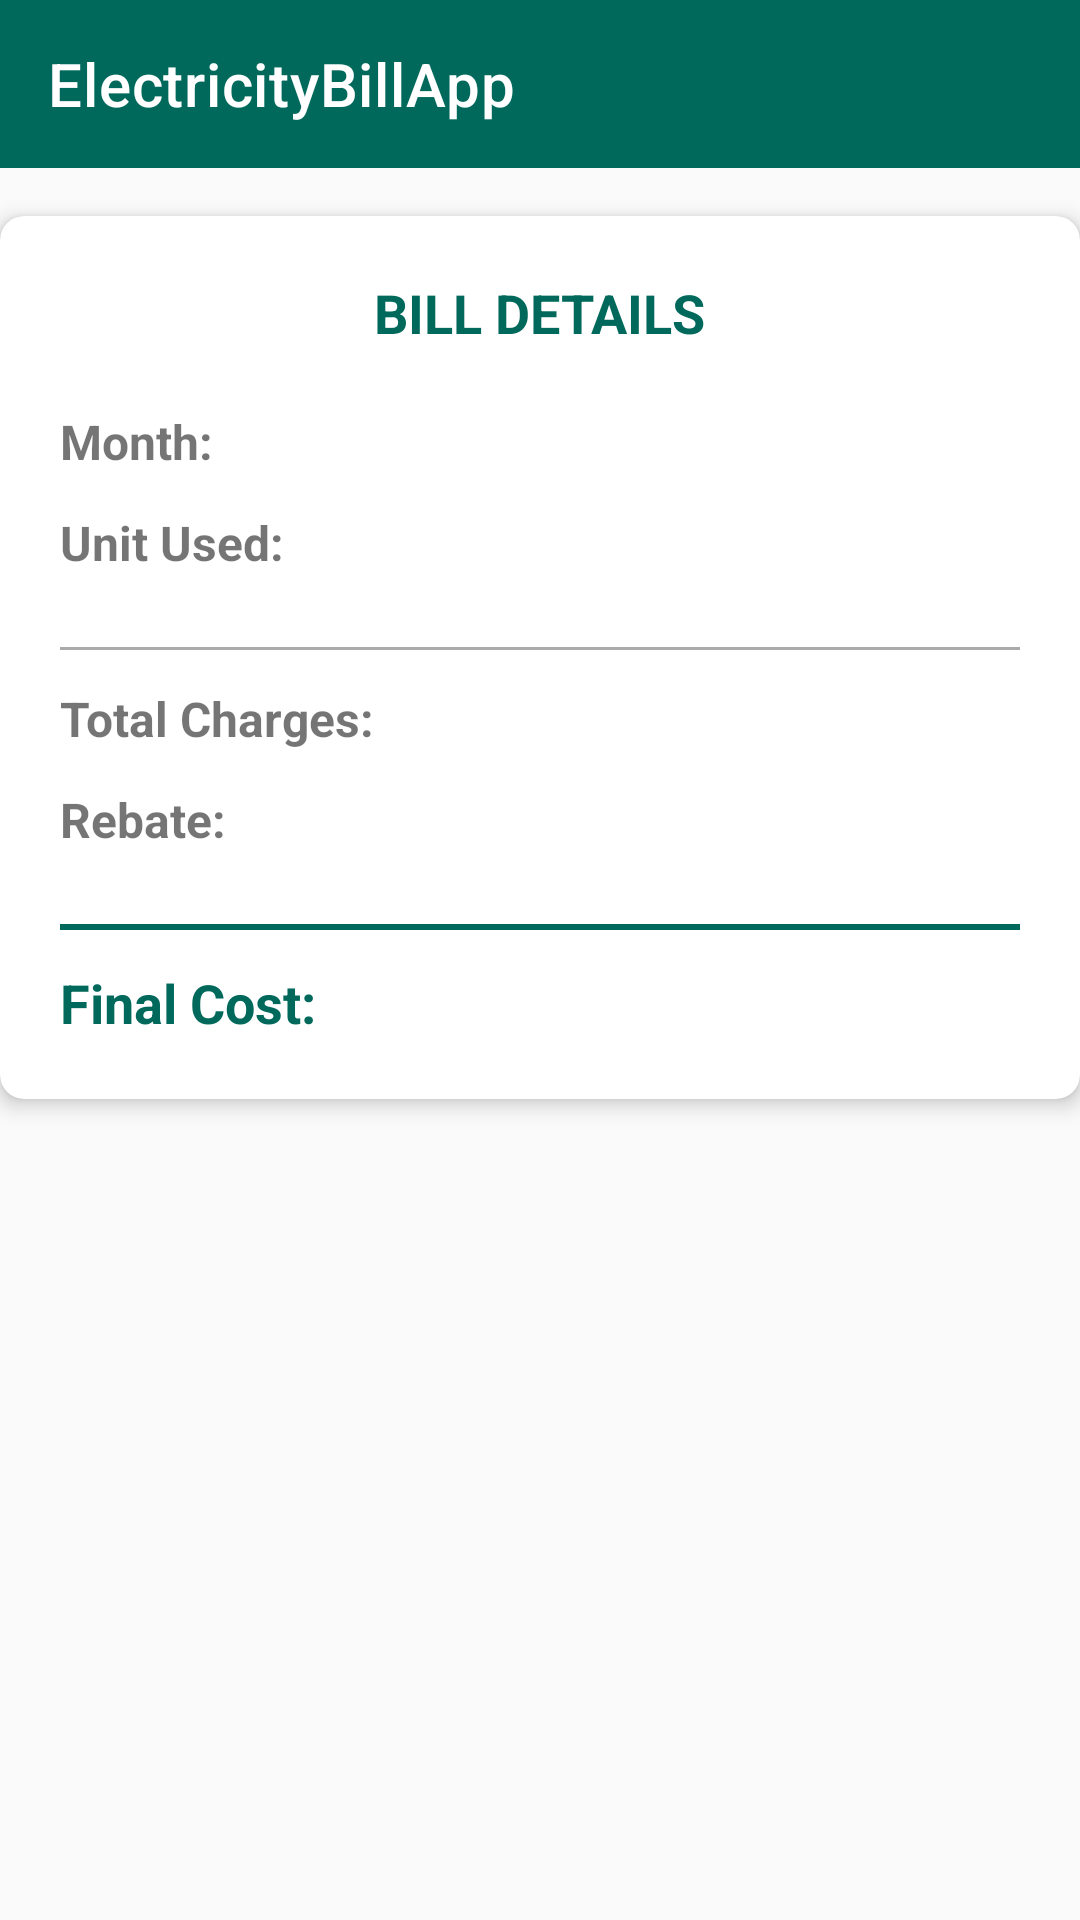

Produce the Android XML layout that renders to this screen, including the resource entries it uses.
<!-- AndroidManifest.xml: application theme Theme.ElectricityBillApp -->
<!-- res/layout/activity_view_bill.xml -->
<?xml version="1.0" encoding="utf-8"?>
<LinearLayout xmlns:android="http://schemas.android.com/apk/res/android"
    xmlns:app="http://schemas.android.com/apk/res-auto"
    android:layout_width="match_parent"
    android:layout_height="match_parent"
    android:orientation="vertical"
    android:background="@color/background">

    <androidx.appcompat.widget.Toolbar
        android:id="@+id/toolbar"
        android:layout_width="match_parent"
        android:layout_height="?attr/actionBarSize"
        android:background="@color/primary"
        app:titleTextColor="@android:color/white"
        app:title="@string/app_name"/>

    <androidx.cardview.widget.CardView
        android:layout_width="match_parent"
        android:layout_height="wrap_content"
        app:cardCornerRadius="8dp"
        app:cardElevation="4dp"
        android:layout_marginTop="16dp">

        <LinearLayout
            android:layout_width="match_parent"
            android:layout_height="wrap_content"
            android:orientation="vertical"
            android:padding="20dp">

            <TextView
                android:layout_width="wrap_content"
                android:layout_height="wrap_content"
                android:text="BILL DETAILS"
                android:textStyle="bold"
                android:textSize="18sp"
                android:textColor="@color/primary"
                android:layout_gravity="center"
                android:layout_marginBottom="20dp"/>

            
            <LinearLayout
                android:layout_width="match_parent"
                android:layout_height="wrap_content"
                android:orientation="horizontal"
                android:layout_marginBottom="12dp">
                <TextView
                    android:layout_width="0dp"
                    android:layout_height="wrap_content"
                    android:layout_weight="1"
                    android:text="Month:"
                    android:textStyle="bold"
                    android:textSize="16sp"/>
                <TextView
                    android:id="@+id/textViewMonth"
                    android:layout_width="0dp"
                    android:layout_height="wrap_content"
                    android:layout_weight="1"
                    android:textSize="16sp"/>
            </LinearLayout>

            
            <LinearLayout
                android:layout_width="match_parent"
                android:layout_height="wrap_content"
                android:orientation="horizontal"
                android:layout_marginBottom="12dp">
                <TextView
                    android:layout_width="0dp"
                    android:layout_height="wrap_content"
                    android:layout_weight="1"
                    android:text="Unit Used:"
                    android:textStyle="bold"
                    android:textSize="16sp"/>
                <TextView
                    android:id="@+id/textViewUnit"
                    android:layout_width="0dp"
                    android:layout_height="wrap_content"
                    android:layout_weight="1"
                    android:textSize="16sp"/>
            </LinearLayout>

            <View
                android:layout_width="match_parent"
                android:layout_height="1dp"
                android:background="@android:color/darker_gray"
                android:layout_marginVertical="12dp"/>

            
            <LinearLayout
                android:layout_width="match_parent"
                android:layout_height="wrap_content"
                android:orientation="horizontal"
                android:layout_marginBottom="12dp">
                <TextView
                    android:layout_width="0dp"
                    android:layout_height="wrap_content"
                    android:layout_weight="1"
                    android:text="Total Charges:"
                    android:textStyle="bold"
                    android:textSize="16sp"/>
                <TextView
                    android:id="@+id/textViewTotalCharges"
                    android:layout_width="0dp"
                    android:layout_height="wrap_content"
                    android:layout_weight="1"
                    android:textSize="16sp"/>
            </LinearLayout>

            
            <LinearLayout
                android:layout_width="match_parent"
                android:layout_height="wrap_content"
                android:orientation="horizontal"
                android:layout_marginBottom="12dp">
                <TextView
                    android:layout_width="0dp"
                    android:layout_height="wrap_content"
                    android:layout_weight="1"
                    android:text="Rebate:"
                    android:textStyle="bold"
                    android:textSize="16sp"/>
                <TextView
                    android:id="@+id/textViewRebate"
                    android:layout_width="0dp"
                    android:layout_height="wrap_content"
                    android:layout_weight="1"
                    android:textSize="16sp"/>
            </LinearLayout>

            <View
                android:layout_width="match_parent"
                android:layout_height="2dp"
                android:background="@color/primary"
                android:layout_marginVertical="12dp"/>

            
            <LinearLayout
                android:layout_width="match_parent"
                android:layout_height="wrap_content"
                android:orientation="horizontal">
                <TextView
                    android:layout_width="0dp"
                    android:layout_height="wrap_content"
                    android:layout_weight="1"
                    android:text="Final Cost:"
                    android:textStyle="bold"
                    android:textSize="18sp"
                    android:textColor="@color/primary"/>
                <TextView
                    android:id="@+id/textViewFinalCost"
                    android:layout_width="0dp"
                    android:layout_height="wrap_content"
                    android:layout_weight="1"
                    android:textSize="18sp"
                    android:textStyle="bold"
                    android:textColor="@color/primary"/>
            </LinearLayout>

        </LinearLayout>
    </androidx.cardview.widget.CardView>

</LinearLayout>
<!-- resources referenced by this layout -->
<resources>
  <color name="background">#FAFAFA</color>
  <color name="primary">#00695C</color>
  <string name="app_name">ElectricityBillApp</string>
  <style name="Theme.ElectricityBillApp" parent="Theme.MaterialComponents.DayNight.NoActionBar">
          
          <item name="android:statusBarColor">@color/primary_variant</item>
          
          <item name="colorPrimary">@color/primary</item>
          <item name="colorPrimaryDark">@color/primary_variant</item>
          <item name="colorAccent">@color/accent</item>
          
          <item name="colorSecondary">@color/accent</item>
          <item name="android:colorBackground">@color/background</item>
      </style>
  <color name="primary_variant">#004D40</color>
  <color name="accent">#FF7043</color>
</resources>
